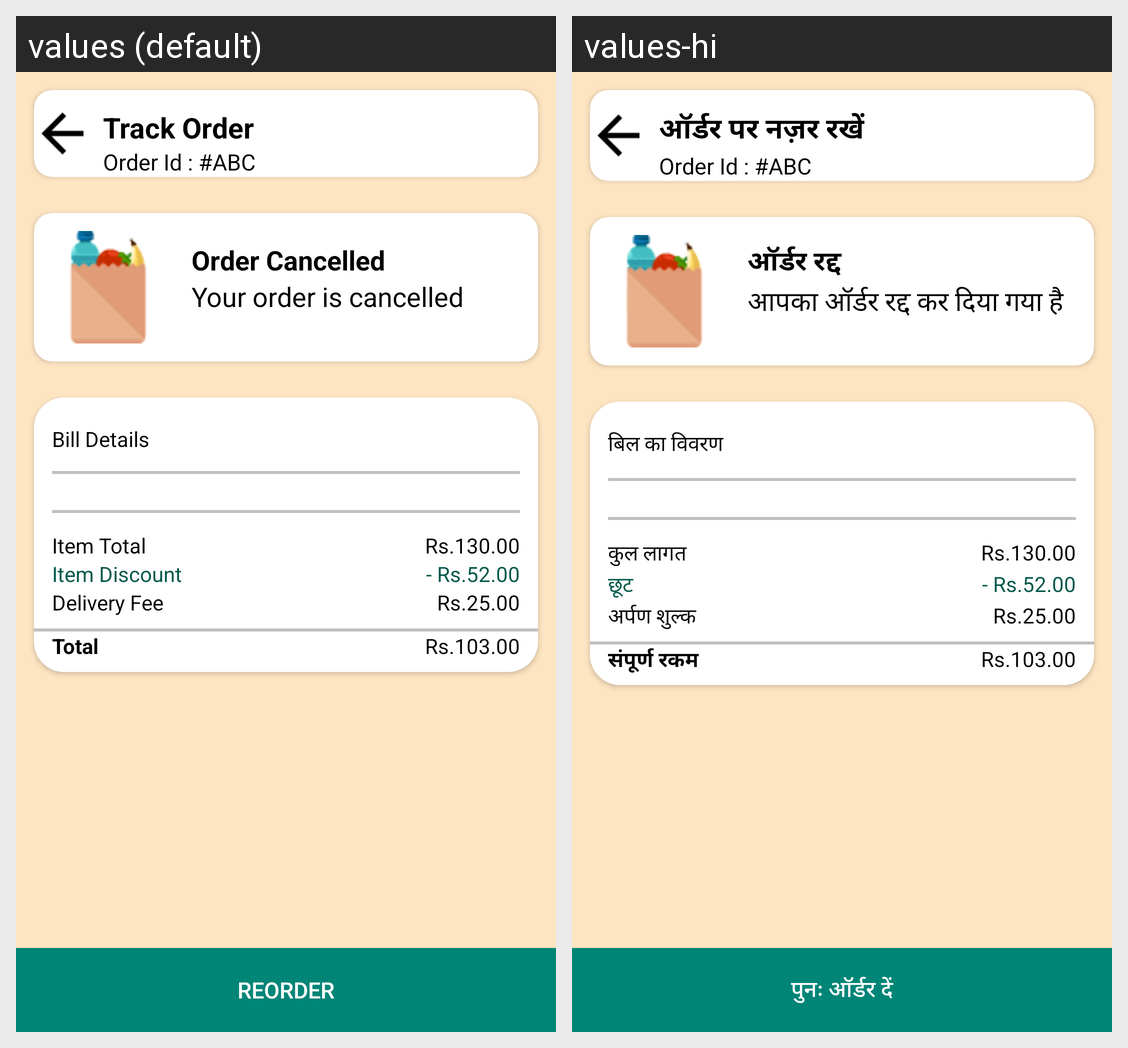

Translations of the strings shown on this Android screen, per locale in the grid:
Android screen res/layout/activity_order_view.xml rendered under 2 locales, left to right: values (default), values-hi. Device: Nexus 5 (rendered at 1080×1920; each locale shown at half size, 540×960, under a caption strip naming it); theme Theme.AppCompat.NoActionBar.
Strings drawn on this screen, with the default value and each locale's value (text and hints the layout hard-codes, and strings that could not be matched under every locale, appear in the picture but are not listed):

track_order
  values: Track Order
  values-hi: ऑर्डर पर नज़र रखें

order_cancelled
  values: Order Cancelled
  values-hi: ऑर्डर रद्द

your_order_is_cancelled
  values: Your order is cancelled
  values-hi: आपका ऑर्डर रद्द कर दिया गया है

bill_details
  values: Bill Details
  values-hi: बिल का विवरण

item_total
  values: Item Total
  values-hi: कुल लागत

item_discount
  values: Item Discount
  values-hi: छूट

delivery_fee
  values: Delivery Fee
  values-hi: अर्पण शुल्क

total
  values: Total
  values-hi: संपूर्ण रकम

reorder
  values: Reorder
  values-hi: पुनः ऑर्डर दें
